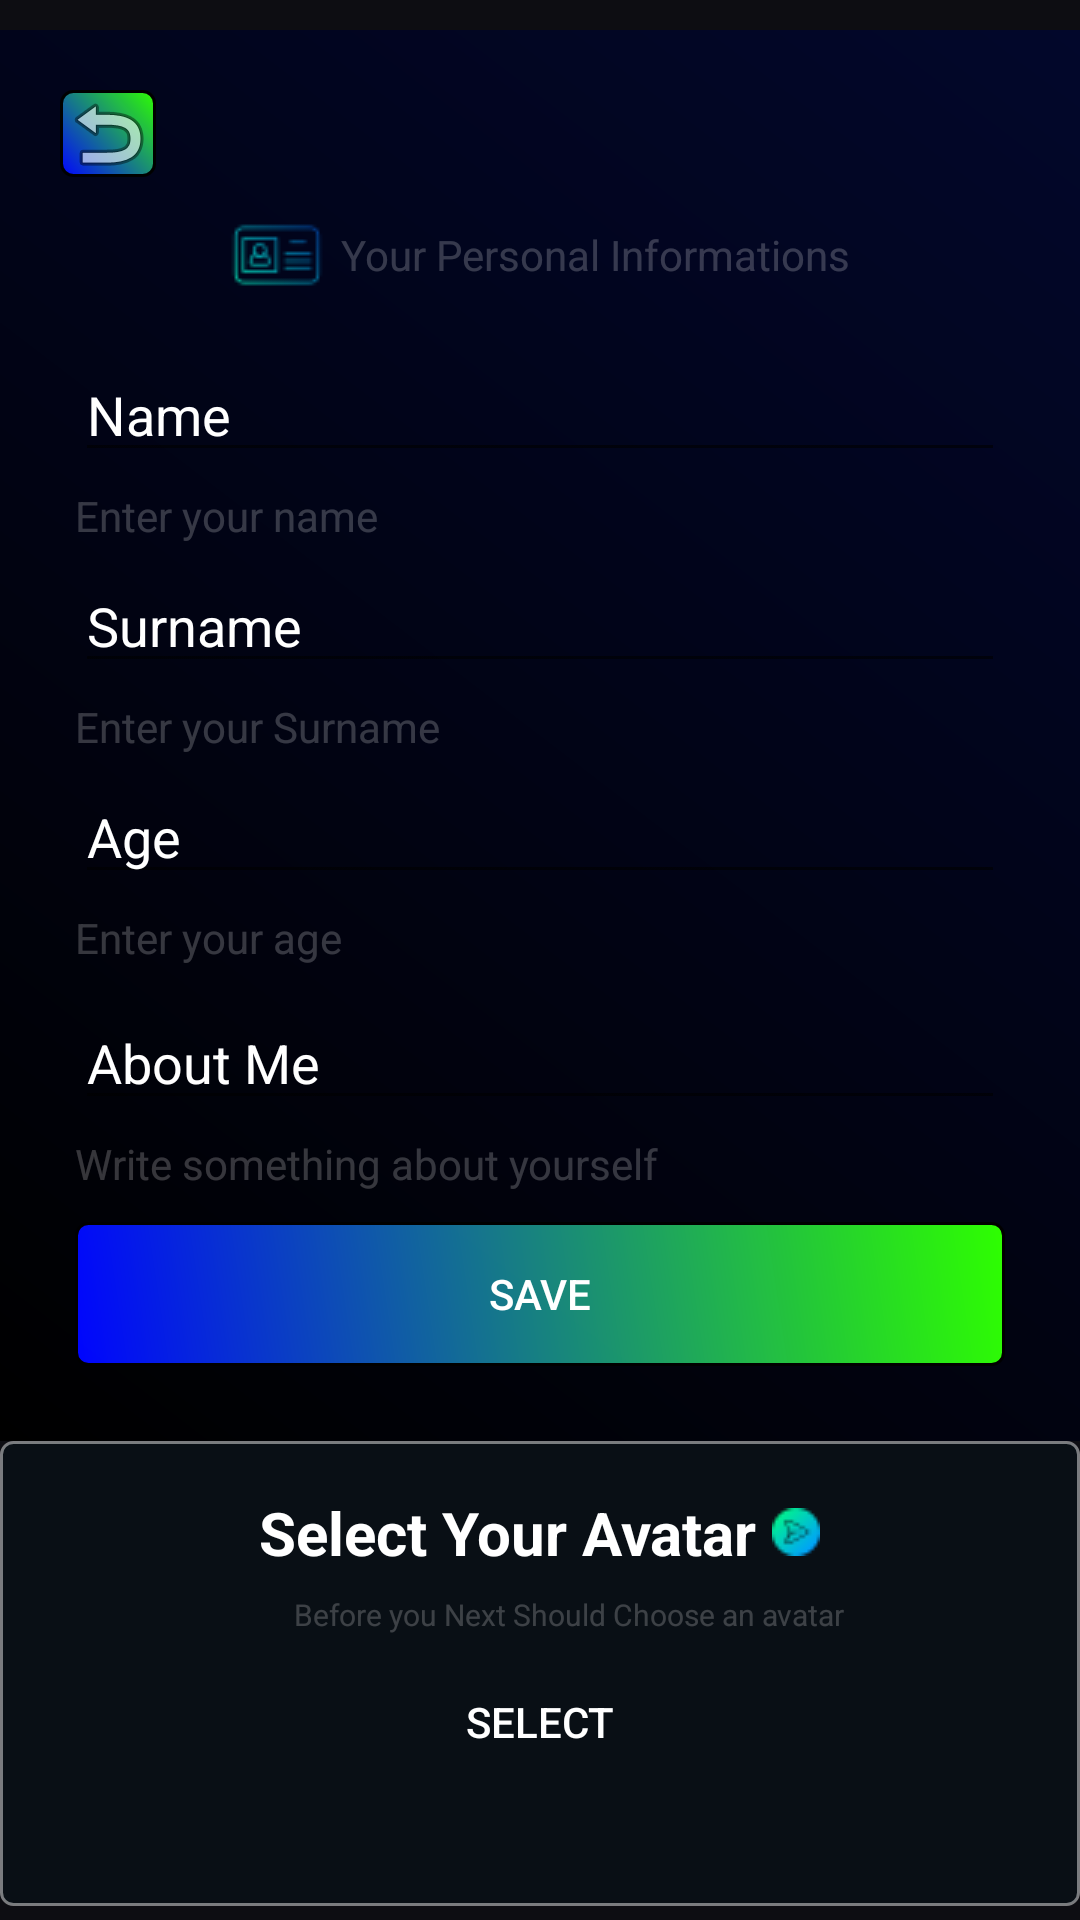

Reconstruct the res/layout file that produces this screen, plus the resources it refers to.
<!-- AndroidManifest.xml: application theme Theme.ChatAppp -->
<!-- res/layout/activity_user_details.xml -->
<LinearLayout xmlns:android="http://schemas.android.com/apk/res/android"
    android:layout_width="match_parent"
    android:layout_height="match_parent"
    android:background="@color/darkBlueBackGround"
    android:orientation="vertical"
    >

    <LinearLayout
        android:background="@drawable/dark_gradient"
        android:padding="20dp"
        android:layout_marginTop="10dp"
        android:layout_gravity="center"
        android:orientation="vertical"
        android:layout_width="match_parent"
        android:layout_height="wrap_content">

        <ImageButton
            android:id="@+id/backToSignInPageButton"
            android:layout_width="32dp"
            android:layout_height="29dp"
            android:background="@drawable/gradient_card_border"
            android:src="@android:drawable/ic_menu_revert" />

        <TextView
            android:gravity="center"
            android:drawablePadding="5dp"
            android:drawableLeft="@drawable/idcard"
            android:layout_gravity="center"
            android:textColor="#36FFFFFF"
            android:layout_width="wrap_content"
            android:layout_height="wrap_content"
            android:layout_margin="10dp"
            android:text="Your Personal Informations" />

        <EditText
            android:id="@+id/nameEditText"
            android:layout_margin="5dp"
            android:layout_width="match_parent"
            android:layout_height="wrap_content"
            android:textColor="@color/white"
            android:textColorHint="@color/white"
            android:hint="Name" />

        <TextView
            android:layout_width="wrap_content"
            android:layout_marginLeft="5dp"
            android:layout_height="wrap_content"
            android:textColor="#36FFFFFF"
            android:text="Enter your name" />

        <EditText
            android:id="@+id/surnameEditText"
            android:layout_margin="5dp"
            android:layout_width="match_parent"
            android:layout_height="wrap_content"
            android:textColor="@color/white"
            android:textColorHint="@color/white"
            android:hint="Surname" />

        <TextView
            android:layout_width="wrap_content"
            android:layout_marginLeft="5dp"
            android:layout_height="wrap_content"
            android:textColor="#36FFFFFF"
            android:text="Enter your Surname" />

        <EditText
            android:id="@+id/ageEditText"
            android:layout_margin="5dp"
            android:layout_width="match_parent"
            android:layout_height="wrap_content"
            android:textColorHint="@color/white"
            android:textColor="@color/white"
            android:hint="Age"
            android:inputType="number" />

        <TextView
            android:layout_width="wrap_content"
            android:layout_marginLeft="5dp"
            android:layout_marginBottom="5dp"
            android:layout_height="wrap_content"
            android:textColor="#36FFFFFF"
            android:text="Enter your age" />

        <EditText
            android:id="@+id/aboutMeEditText"
            android:layout_margin="5dp"
            android:layout_width="match_parent"
            android:layout_height="wrap_content"
            android:textColorHint="@color/white"
            android:textColor="@color/white"
            android:hint="About Me"
            android:inputType="text" />

        <TextView
            android:layout_width="wrap_content"
            android:layout_marginLeft="5dp"
            android:layout_marginBottom="5dp"
            android:layout_height="wrap_content"
            android:textColor="#36FFFFFF"
            android:text="Write something about yourself" />

        <androidx.appcompat.widget.AppCompatButton
            android:background="@drawable/gradient_card_border"
            android:id="@+id/saveButton"
            android:layout_margin="5dp"
            android:layout_width="match_parent"
            android:textColor="@color/white"
            android:layout_height="wrap_content"
            android:text="Save" />
    </LinearLayout>


    <LinearLayout
        android:layout_width="match_parent"
        android:layout_height="155dp"
        android:background="@drawable/card_border"
        android:orientation="vertical">

        <LinearLayout
            android:layout_width="wrap_content"
            android:layout_height="wrap_content"
            android:layout_gravity="center"
            android:orientation="horizontal">

            <TextView
                android:layout_width="wrap_content"
                android:layout_height="wrap_content"
                android:layout_margin="7dp"
                android:drawableRight="@drawable/send"
                android:drawablePadding="5dp"
                android:text="Select Your Avatar"
                android:textColor="@color/white"
                android:textSize="20dp"
                android:textStyle="bold" />


        </LinearLayout>

        <TextView
            android:layout_width="wrap_content"
            android:layout_height="wrap_content"
            android:layout_gravity="center"
            android:layout_marginLeft="10dp"
            android:text="Before you Next Should Choose an avatar"
            android:textColor="#36FFFFFF"
            android:textSize="10dp" />

        <androidx.appcompat.widget.AppCompatButton
            android:id="@+id/SelectImageButton1"
            android:layout_width="match_parent"
            android:layout_height="wrap_content"
            android:layout_gravity="center"
            android:layout_margin="5dp"
            android:background="@drawable/button_border"
            android:text="Select"
            android:textColor="#FFFFFF" />
    </LinearLayout>
</LinearLayout>
<!-- resources referenced by this layout -->
<resources>
  <color name="darkBlueBackGround">#0D0D12</color>
  <color name="white">#FFFFFFFF</color>
  <!-- drawable card_border (drawable) -->
  <?xml version="1.0" encoding="utf-8"?>
  <shape xmlns:android="http://schemas.android.com/apk/res/android">
      <solid android:color="#5602121C" />
      <stroke android:width="1dp" android:color="#74FFFFFF" />
      <corners android:radius="4dp" />
      <padding android:left="10dp" android:top="10dp" android:right="10dp" android:bottom="10dp" />
  </shape>
  <!-- drawable dark_gradient (drawable) -->
  <?xml version="1.0" encoding="utf-8"?>
  <shape xmlns:android="http://schemas.android.com/apk/res/android" android:shape="rectangle">
      <gradient
          android:angle="45"
          android:startColor="#000000"
          android:endColor="#02072B"
          android:type="linear" />
  </shape>
  <!-- drawable gradient_card_border (drawable) -->
  <?xml version="1.0" encoding="utf-8"?>
  <shape xmlns:android="http://schemas.android.com/apk/res/android">
      <gradient
          android:angle="45"
          android:startColor="#FD0004FF"
          android:endColor="#2EFF00"
          android:type="linear" />
      <stroke android:width="1dp" android:color="#000000" />
      <corners android:radius="4dp" />
      <padding android:left="10dp" android:top="10dp" android:right="10dp" android:bottom="10dp" />
  </shape>
  <!-- drawable idcard: png bitmap (drawable, 1033 bytes) -->
  <!-- drawable send: png bitmap (drawable, 616 bytes) -->
  <style name="Theme.ChatAppp" parent="Base.Theme.ChatAppp" />
  <style name="Base.Theme.ChatAppp" parent="Theme.MaterialComponents.DayNight.DarkActionBar">
      </style>
</resources>
